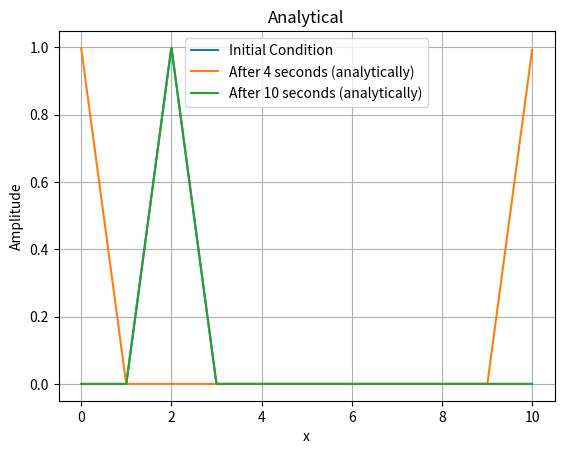

Reproduce this figure in Python.
import numpy as np
import matplotlib.pyplot as plt


def Analytical(u, t, α, Δx):  # Analytic Solution
    v = u.copy()
    n = len(u)
    for i in range(n):
        v[i] = u[int(i - (α * t / Δx) % Nx)]
    return v


# Define the grid parameters
L = 10.0  # Length of the domain in the x direction
Δx = 0.01  # Grid spacing in the x direction
Nx = int(L / Δx)  # Number of grid points in the x direction
c = 0.5  # Courant Numbers

# Define the physical parameters
α = 2  # Speed of Propagataion

# Define the simulation parameters
sim_time = 4  # Total simulation time
Δt = round(c * Δx / α, 4)  # time step size
num_time_step = int(sim_time / Δt)  # Number of time steps

# Define the initial condition
x_values = np.linspace(0, L, Nx)
# u = np.exp(-4 * (x_values - 5) ** 2)
u = np.zeros(Nx)
u[(x_values >= 1) & (x_values <= 2)] = x_values[(x_values >= 1) & (x_values <= 2)] - 1
u[(x_values >= 2) & (x_values <= 3)] = 3 - x_values[(x_values >= 2) & (x_values <= 3)]

# Plot the initial condition
plt.plot(x_values, u, label="Initial Condition")

# Analytical
plt.plot(x_values, Analytical(u, sim_time, α, Δx), label=f"After {sim_time} seconds (analytically)")

# Define the simulation parameters
sim_time_2 = 6  # Total simulation time
num_time_step_2 = int(sim_time_2 / Δt)  # Number of time steps
# Analytical
plt.plot(x_values, Analytical(u, sim_time + sim_time_2, α, Δx),
         label=f"After {sim_time + sim_time_2} seconds (analytically)")

plt.xlabel("x")
plt.ylabel("Amplitude")
plt.title("Analytical")
plt.legend()
plt.grid()
plt.show()
